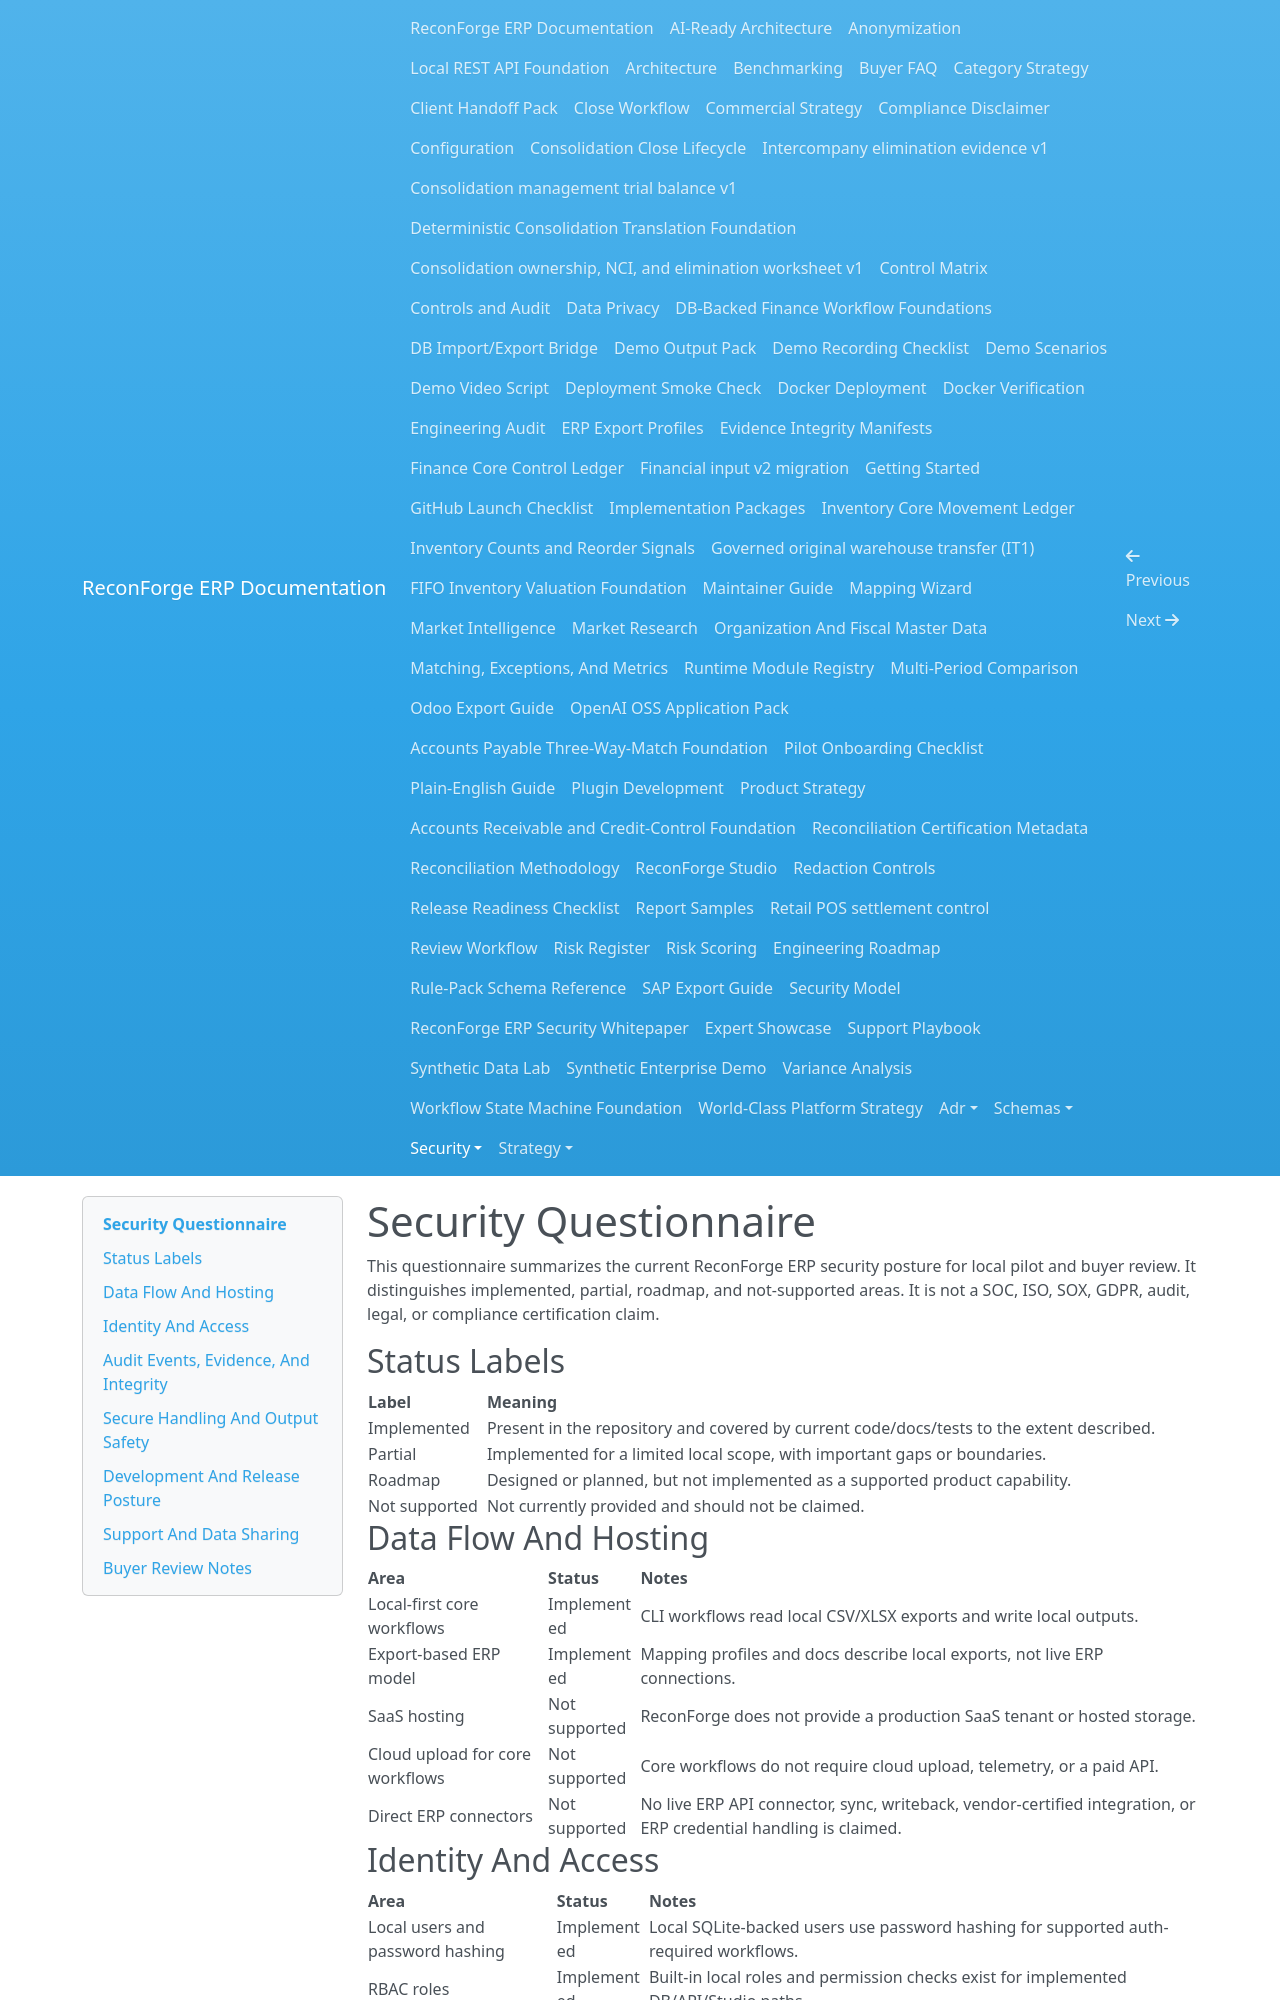

repository: amrzainmubarak/reconforge-erp · page: security/security-questionnaire/index.html · generator: mkdocs

# Security Questionnaire

This questionnaire summarizes the current ReconForge ERP security posture for local pilot and buyer review. It distinguishes implemented, partial, roadmap, and not-supported areas. It is not a SOC, ISO, SOX, GDPR, audit, legal, or compliance certification claim.

## Status Labels

| Label | Meaning |
| --- | --- |
| Implemented | Present in the repository and covered by current code/docs/tests to the extent described. |
| Partial | Implemented for a limited local scope, with important gaps or boundaries. |
| Roadmap | Designed or planned, but not implemented as a supported product capability. |
| Not supported | Not currently provided and should not be claimed. |

## Data Flow And Hosting

| Area | Status | Notes |
| --- | --- | --- |
| Local-first core workflows | Implemented | CLI workflows read local CSV/XLSX exports and write local outputs. |
| Export-based ERP model | Implemented | Mapping profiles and docs describe local exports, not live ERP connections. |
| SaaS hosting | Not supported | ReconForge does not provide a production SaaS tenant or hosted storage. |
| Cloud upload for core workflows | Not supported | Core workflows do not require cloud upload, telemetry, or a paid API. |
| Direct ERP connectors | Not supported | No live ERP API connector, sync, writeback, vendor-certified integration, or ERP credential handling is claimed. |

## Identity And Access

| Area | Status | Notes |
| --- | --- | --- |
| Local users and password hashing | Implemented | Local SQLite-backed users use password hashing for supported auth-required workflows. |
| RBAC roles | Implemented | Built-in local roles and permission checks exist for implemented DB/API/Studio paths. |
| Session token hashing | Implemented | Local API/Studio session-token hashing is implemented for supported auth flows. |
| Studio auth-required mode | Partial | Auth-required mode protects implemented Studio DB actions; this is not production identity infrastructure. |
| SSO/OIDC/SAML | Roadmap | Design docs exist; implementation is not supported today. |
| SCIM | Roadmap | Design docs exist; implementation is not supported today. |
| Enterprise identity readiness | Not supported | No production identity readiness, managed tenant administration, or enterprise IAM certification is claimed. |
